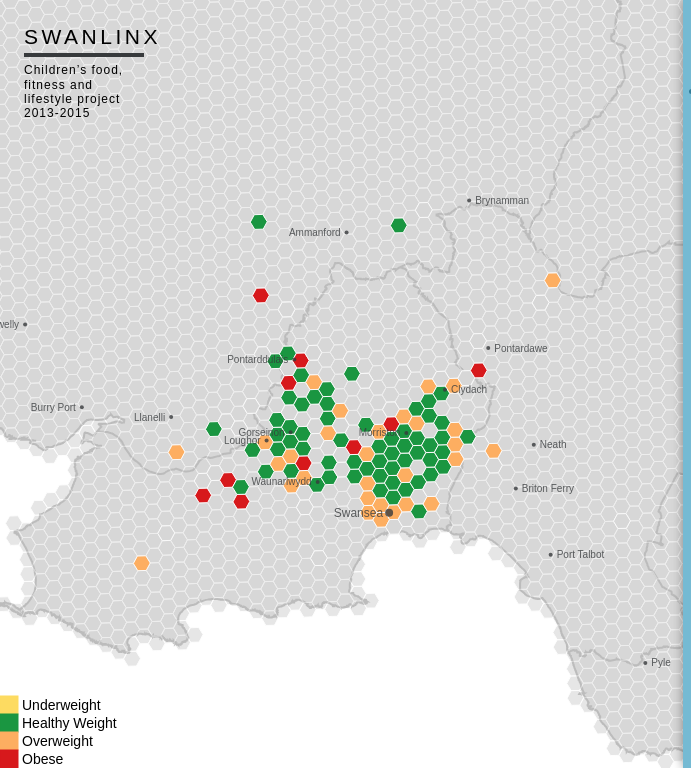
D3 v3 page, settled after 360 driven frames (6 s of simulated time); the page loaded 4 data file(s).


    $(window).on('load', function() {
        $('.pre-loader').addClass('hidden');    
    });

// ── scripts/app.js
$(document).ready(function() {
    
    
    // LAYOUT AND UI 
    
    $('.layer-panel-btn').click(function() {
        $('.layer-panel-container').toggleClass('is-active');
        $(this).toggleClass('is-active');
        
        $('.overlay-helper').addClass('hidden');
    });
    
    $('.info-panel-btn').click(function() {
        $(this).addClass('hidden');
        $('.info-panel-container').addClass('is-active');
        
        $('.overlay-helper').addClass('hidden');
    });
    
    $('.close-btn').click(function() {
        $('.info-panel-container').removeClass('is-active');
        $('.info-panel-btn').removeClass('hidden');
    });
    
    $(".layer-li").click(function() {
        $('.is-active').removeClass('is-active');
        $(this).addClass('is-active');
        
        updateData($(this).attr('id'));
        
    });
    
    $('.user-confirm').click(function() {
        $(this).parent().addClass('hidden');
    });
    
    
    
    
    // GLOBAL VARIABLES //
    
    
    var bgColor = 'rgb(193,193,193)',
        noData = 'rgb(215,215,215)',
        white = 'rgb(250,250,250)',
        bgOpacity = .4,
        whiteOpacity = .4,
        colorScale,
        legendGroup,
        legendTitle,
        legendLabel,
        legendSpacing = 4,
        legendRectSize = 18;
    
    
    var h,
        legH,
        windH,
        vertTop = 0,
        vert = 0,
        horz;
    
    
    // GET COLOR FUNCTION //
    
    
    function getColor(data, layer) {
        
        if(data != null) {
            
            if(layer === 'bmi_male') {
               
                legendLabel = ['Underweight', 'Healthy Weight', 'Overweight', 'Obese'];
                colorScale = d3.scale.threshold()
                    .domain([0, 14, 19, 22])
                    .range([
                        noData,
                        colorbrewer.RdYlGn[3][1],
                        colorbrewer.RdYlGn[4][3],
                        colorbrewer.RdYlGn[4][1],
                        colorbrewer.RdYlGn[4][0]
                    ]);

                updateLegend(); // call update legend function
                return colorScale(data);

            } else if(layer === 'bmi_female') {
                
                legendLabel = ['Underweight', 'Healthy Weight', 'Overweight', 'Obese'];
                colorScale = d3.scale.threshold()
                    .domain([0, 14, 20, 24])
                    .range([
                        noData,
                        colorbrewer.RdYlGn[3][1],
                        colorbrewer.RdYlGn[4][3],
                        colorbrewer.RdYlGn[4][1],
                        colorbrewer.RdYlGn[4][0]
                    ]);

                updateLegend(); // call update legend function
                return colorScale(data);

            } else if(layer === 'grip_male' || layer === 'grip_female') {

                legendLabel = ['< 7', '7 - 15', '15 - 21', '21 - 31', '> 31'];
                colorScale = d3.scale.threshold()
                    .domain([0, 7, 15, 21, 31])
                    .range([
                        noData,
                        colorbrewer.RdYlGn[5][0],
                        colorbrewer.RdYlGn[5][1],
                        colorbrewer.RdYlGn[5][3],
                        colorbrewer.RdYlGn[5][4],
                        colorbrewer.RdYlGn[5][5]
                    ]);

                updateLegend(); // call update legend function
                return colorScale(data);


            } else if(layer === 'fitness' || layer === 'health') {

                legendLabel = ['Very Unhappy', 'Unhappy', 'Okay', 'Happy', 'Very Happy'];
                colorScale = d3.scale.threshold()
                    .domain([0, 1.5, 2.5, 3.5, 4.5])
                    .range([
                        noData,
                        colorbrewer.RdYlGn[5][0],
                        colorbrewer.RdYlGn[5][1],
                        colorbrewer.RdYlGn[5][2],
                        colorbrewer.RdYlGn[5][3],
                        colorbrewer.RdYlGn[5][5]
                    ]);

                updateLegend(); // call update legend function
                return colorScale(data); 


            } else if(layer === 'bleep_male') {
                
                legendLabel = ['< 13', '13 - 32', '32 - 52', '52 - 72', '> 72'];
                colorScale = d3.scale.threshold()
                    .domain([0, 13, 32, 52, 72])
                    .range([
                        noData,
                        colorbrewer.RdYlGn[5][0],
                        colorbrewer.RdYlGn[5][1],
                        colorbrewer.RdYlGn[5][2],
                        colorbrewer.RdYlGn[5][3],
                        colorbrewer.RdYlGn[5][5]
                    ]);

                updateLegend(); // call update legend function    
                return colorScale(data);  

            } else if(layer === 'bleep_female') {

                legendLabel = ['< 7', '7 - 24', '24 - 44', '44 - 64', '> 64'];
                colorScale = d3.scale.threshold()
                    .domain([0, 7, 24, 44, 64])
                    .range([
                        noData,
                        colorbrewer.RdYlGn[5][0],
                        colorbrewer.RdYlGn[5][1],
                        colorbrewer.RdYlGn[5][2],
                        colorbrewer.RdYlGn[5][3],
                        colorbrewer.RdYlGn[5][5],
                    ]);

                updateLegend(); // call update legend function
                return colorScale(data);                      

            } else if(layer === 'sleep_time') {
                
                legendLabel = ['< 5.5', '5.5 - 6.5', '6.5 - 7.5', '7.5 - 10.5', '10.5 - 12', '12 - 13', '13 - 14.5'];
                colorScale = d3.scale.threshold()
                    .domain([0, 5.5, 6.5, 7.5, 10.5, 12, 13])
                    .range([
                        noData,
                        colorbrewer.RdYlGn[4][0],
                        colorbrewer.RdYlGn[4][1],
                        colorbrewer.RdYlGn[4][2],
                        colorbrewer.RdYlGn[4][3],
                        colorbrewer.RdYlGn[4][2],
                        colorbrewer.RdYlGn[4][1], 
                        colorbrewer.RdYlGn[4][0]
                    ]);

                updateLegend(); // call update legend function
                return colorScale(data); 

            } else if(layer === 'fruit_avg') {

                legendLabel = ['< 1', '1-3', '3-6', '> 6'];
                colorScale = d3.scale.threshold()
                    .domain([0, 1, 3, 6])
                    .range([
                        noData,
                        colorbrewer.RdYlGn[4][0],
                        colorbrewer.RdYlGn[4][1],
                        colorbrewer.RdYlGn[4][2],
                        colorbrewer.RdYlGn[4][3],
                    ]);

                updateLegend(); // call update legend function
                return colorScale(data); 

            } else if(layer === 'fizzy_drinks') {            

                legendLabel = ['Yes', 'No'];
                colorScale = d3.scale.ordinal()
                    .domain([1, 2])
                    .range([colorbrewer.RdYlGn[4][0], colorbrewer.RdYlGn[4][3]]);

                updateLegend(); // call update legend function
                return colorScale(data);        

            } 
            
        } else {
            
            return noData;
            
        } // end null data check
    
    } //end getColor function
    
    // D3 MAP AND VIZ
    
    var width = $('#map').width(),
        height = $('#map').height();
    
    var projection = d3.geo.mercator()
        .center([-3.994, 51.70])
        .translate([width / 2, height / 2]);
    
    if(width < 768) {
        projection.scale(width * 85);
    } else {
        projection.scale(width * 65);
    }
    
    var geoPath = d3.geo.path()
        .projection(projection);
    
    var svg = d3.select('#map').append('svg')
        .attr({
            id: 'svg',
            width: width,
            height: height
        })
        .style({
            position: 'absolute',
            top: 0,
            left: 0
        });
    
    var g = svg.append('g')
        .attr({
            id: 'g'
        });
    
    var q = d3.queue()
        .defer(d3.json, '/data/hex_grid.json')
        .defer(d3.json, '/data/ua_regions.json')
        .defer(d3.json, '/data/swanlinx-data.geojson')
        .defer(d3.json, '/data/pop_places.geojson')
        .await(makeMap);
    
    
    // BEGIN MAKEMAP FUNCTION //
    
    function makeMap(error, hexTopo, regTopo, data, places) {
        
        if (error) throw error;
        
        var hexGrid = topojson.feature(hexTopo, hexTopo.objects.hex_grid);
        var regions = topojson.feature(regTopo, regTopo.objects.ua_regions);
        
        // SOUTH WALES UNITARY AUTHORITY BOUNDARIES
        
        var uaGroup = g.append('g')
            .attr({
                id: 'uaGroup'
            });
        
        uaGroup
            .append('path')
            .datum(regions)
            .attr({
                class: 'ua',
                d: geoPath
            })
            .style({
                fill: bgColor,
                opacity: bgOpacity,
                stroke: 'rgb(84,84,84)',
                strokeOpacity: bgOpacity,
                'stroke-width': '2px'
            });
        
        // HEX BASE GRID
        
        var hexGroup = g.append('g')
            .attr({
                id: 'hexGroup'
            });
        
        hexGroup
            .append('path')
            .datum(hexGrid)
            .attr({
                class: 'hex',
                d: geoPath
            })
            .style({
                fill: bgColor,
                opacity: bgOpacity,
                stroke: white,
                strokeOpacity: whiteOpacity,
                'stroke-width': '1px'
            });
        
        
    
        // MAP SWANLINX DATA //
        
        var dataGroup = g.append('g')
            .attr({
                id: 'dataGroup'
            });
    
        dataGroup.selectAll('path.hexBin')
            .data(data.features)
            .enter().append('path')
            .attr({
                class: 'hexBin',
                d: geoPath
            })
            .style({
                fill: function(d) {
                    return getColor(d.properties.bmi_male, 'bmi_male');
                },
                stroke: white,
                'stroke-width': '1px',
                strokeOpacity: whiteOpacity
            });
        
        // PLACE LABELS //
        
        var placeGroup = g.append('g')
            .attr({
                id: 'placeGroup'
            });
        
        placeGroup.selectAll('circle.place')
            .data(places.features)
            .enter().append('circle')
            .attr({
                class: 'place',
                r: function(d) {
                    var place = d.properties.place;
                    return  place === 'city' ? 4 :
                            place === 'town' ? 2 :
                            0;    
                },
                transform: function(d) {
                    return 'translate(' + projection([
                        d.geometry.coordinates[0],
                        d.geometry.coordinates[1]
                    ]) + ')'
                }
            })
            .style({
                fill: '#373a3c',
                opacity: .8
            });
        
        placeGroup.selectAll('.place-label')
            .data(places.features)
            .enter().append('text')
            .attr({
                class: 'place-label',
                dy: '.35em',
                transform: function(d) { 
                    return "translate(" + projection(d.geometry.coordinates) + ")"; 
                }
            })
            .text(function(d) {
                return d.properties.name;
            })
            .style({
                fill: '#373a3c',
                opacity: .8,
                'font-size': function(d) {
                    var place = d.properties.place;
                    
                    if(width > 768) {
                        return  place === 'city' ? '14px' :
                            place === 'town' ? '12px' :
                            0; 
                    } else {
                        return  place === 'city' ? '12px' :
                            place === 'town' ? '10px' :
                            0; 
                    }
                    
                }
            });
        
        placeGroup.selectAll(".place-label")
            .attr('x', function(d) { 
                return d.geometry.coordinates[0] > -3.9 ? 6 : -6; 
            })
            .style('text-anchor', function(d) { 
                return d.geometry.coordinates[0] > -3.9 ? 'start' : 'end'; 
            });
        
    } // end makeMap function
    
    function updateData(layerID) {
          
        d3.selectAll('.hexBin')
            .transition()
            .duration(600)
            .ease('quad-in-out')
            .style({
                fill: function(d) {
                    return getColor(d.properties[layerID], layerID);
                }        
            });
        
    } // end updateData function
    
    
    // MAP LEGEND/ANNOTATION //
   
    function updateLegend() {
    
        
        d3.selectAll('g.legend').remove();
        
        legendGroup = g.selectAll('g.legend')
            .data(colorScale.domain())
            .enter().append('g')
            .attr({
                class: 'legend',
                transform: function(d, i) {
                    
                    if (width > 768) {
                        windH = (height - 24) - legH; 
                        horz = 24;
                    } else {
                        windH = (height) - legH;
                        horz = 0;
                    }
                    
                    h = legendRectSize,
                    legH = colorScale.domain().length * h,
                    vertTop = (0 * h) + windH,    
                    vert = (i * h) + windH;    
                    
                    return 'translate(' + horz + ',' + vert + ')';
                }
            });
        
        legendGroup.append('rect')                                     
            .attr({
                width: legendRectSize,
                height: legendRectSize
            })                         
            .style({
                fill: colorScale,
                stroke: colorScale
            });                                

        legendGroup.append('text')                                     
            .attr({
                x: legendRectSize + legendSpacing,
                y: legendRectSize - legendSpacing
            })
            .text(function(d, i) { 
                return legendLabel[i]; 
            })
            .style({
                fontSize: '11px'
            }); 
        
        
        
    } // end updateLegend function
    
    
    
    // RESIZE FUNCTION //
    
    $(window).resize(function() {
        var ww = $('#map').width(),
            wh = $('#map').height();
        
        height = wh;
        
        svg.attr('width', ww);
        svg.attr('height', wh);
        
        projection.translate([ww / 2, wh / 2])
        
        if(ww < 768) {
            projection.scale(ww * 85);
        } else {
            projection.scale(ww * 65);
        }
        
        
        d3.select('.ua').attr('d', geoPath);
        d3.select('.hex').attr('d', geoPath);
        d3.selectAll('.hexBin').attr('d', geoPath);
        d3.selectAll('.place')
            .attr({
                transform: function(d) {
                    return 'translate(' + projection([
                        d.geometry.coordinates[0],
                        d.geometry.coordinates[1]
                    ]) + ')'
                }
            });
        d3.selectAll('.place-label')
            .attr({
                transform: function(d) { 
                    return "translate(" + projection(d.geometry.coordinates) + ")"; 
                }
            })
            .style({
                'font-size': function(d) {
                    var place = d.properties.place;
                    
                    if(width > 768) {
                        return  place === 'city' ? '14px' :
                            place === 'town' ? '12px' :
                            0; 
                    } else {
                        return  place === 'city' ? '12px' :
                            place === 'town' ? '10px' :
                            0; 
                    }  
                }
            });
        d3.selectAll('g.legend')
            .attr({
                transform: function(d, i) {
                    
                    if (ww > 768) {
                        windH = (height - 24) - legH; 
                        horz = 24;
                    } else {
                        windH = (height) - legH;
                        horz = 0;
                    }
                    
                    h = legendRectSize,
                    legH = colorScale.domain().length * h,
                    vertTop = (0 * h) + windH,    
                    vert = (i * h) + windH;  
                    
                    return 'translate(' + horz + ',' + vert + ')';
                }
            });
        d3.select('.legTitle').attr({
            transform: 'translate(' + (horz - 24) + ',' + (vertTop - 36) + ')'
        });
        
    }); // end resize function
    
    
}); // end document ready function
// ── scripts/colorbrewer.js
// This product includes color specifications and designs developed by Cynthia Brewer (http://colorbrewer.org/).
// JavaScript specs as packaged in the D3 library (d3js.org). Please see license at http://colorbrewer.org/export/LICENSE.txt
var colorbrewer = {RdYlGn: {
3: ["#fc8d59","#fddb61","#91cf60"],
4: ["#d7191c","#fdae61","#a6d96a","#1a9641"],
5: ["#d7191c","#fdae61","#fddb61","#a6d96a","#66bd63","#1a9641"],
6: ["#d73027","#fc8d59","#fee08b","#d9ef8b","#91cf60","#1a9850"],
7: ["#d73027","#fc8d59","#fee08b","#ffffbf","#d9ef8b","#91cf60","#1a9850"],
8: ["#d73027","#f46d43","#fdae61","#fee08b","#d9ef8b","#a6d96a","#66bd63","#1a9850"],
9: ["#d73027","#f46d43","#fdae61","#fee08b","#ffffbf","#d9ef8b","#a6d96a","#66bd63","#1a9850"],
10: ["#a50026","#d73027","#f46d43","#fdae61","#fee08b","#d9ef8b","#a6d96a","#66bd63","#1a9850","#006837"],
11: ["#a50026","#d73027","#f46d43","#fdae61","#fee08b","#ffffbf","#d9ef8b","#a6d96a","#66bd63","#1a9850","#006837"]
}};


### data: data/swanlinx-data.geojson
{
 "type": "FeatureCollection",
 "crs": {
  "type": "name",
  "properties": {
   "name": "urn:ogc:def:crs:OGC:1.3:CRS84"
  }
 },
 "features": [
  {
   "type": "Feature",
   "properties": {
    "id": 795,
    "fruit_avg": 2.0,
    "fizzy_drinks": 2.0,
    "sleep_time": 10.0,
    "fitness": 4.0,
    "health": 3.0,
    "bleep_male": null,
    "bleep_female": 31.0,
    "bmi_male": null,
    "bmi_female": null,
    "grip_male": null,
    "grip_female": 20.0
   },
   "geometry": {
    "type": "MultiPolygon",
    "coordinates": "[... 1 items]"
   }
  },
  {
   "type": "Feature",
   "properties": {
    "id": 1415,
    "fruit_avg": 7.0,
    "fizzy_drinks": null,
    "sleep_time": 9.5,
    "fitness": null,
    "health": null,
    "bleep_male": 23.0,
    "bleep_female": null,
    "bmi_male": 21.0,
    "bmi_female": null,
    "grip_male": 17.0,
    "grip_female": null
   },
   "geometry": {
    "type": "MultiPolygon",
    "coordinates": "[... 1 items]"
   }
  },
  {
   "type": "Feature",
   "properties": {
    "id": 1534,
    "fruit_avg": 4.0,
    "fizzy_drinks": null,
    "sleep_time": 10.5,
    "fitness": 5.0,
    "health": 5.0,
    "bleep_male": null,
    "bleep_female": 49.0,
    "bmi_male": null,
    "bmi_female": 18.0,
    "grip_male": null,
    "grip_female": 15.0
   },
   "geometry": {
    "type": "MultiPolygon",
    "coordinates": "[... 1 items]"
   }
  },
  {
   "type": "Feature",
   "properties": {
    "id": 1598,
    "fruit_avg": 7.0,
    "fizzy_drinks": null,
    "sleep_time": 9.0,
    "fitness": 5.0,
    "health": 4.0,
    "bleep_male": 46.0,
    "bleep_female": null,
    "bmi_male": 19.0,
    "bmi_female": null,
    "grip_male": 19.0,
    "grip_female": null
   },
   "geometry": {
    "type": "MultiPolygon",
    "coordinates": "[... 1 items]"
   }
  },
  {
   "type": "Feature",
   "properties": {
    "id": 1712,
    "fruit_avg": 2.0,
    "fizzy_drinks": null,
    "sleep_time": 7.0,
    "fitness": 5.0,
    "health": 5.0,
    "bleep_male": 18.0,
    "bleep_female": null,
    "bmi_male": 22.0,
    "bmi_female": null,
    "grip_male": 17.0,
    "grip_female": null
   },
   "geometry": {
    "type": "MultiPolygon",
    "coordinates": "[... 1 items]"
   }
  },
  {
   "type": "Feature",
   "properties": {
    "id": 1713,
    "fruit_avg": 6.0,
    "fizzy_drinks": null,
    "sleep_time": 11.5,
    "fitness": 5.0,
    "health": 5.0,
    "bleep_male": null,
    "bleep_female": 22.0,
    "bmi_male": null,
    "bmi_female": 20.0,
    "grip_male": null,
    "grip_female": 15.0
   },
   "geometry": {
    "type": "MultiPolygon",
    "coordinates": "[... 1 items]"
   }
  },
  {
   "type": "Feature",
   "properties": {
    "id": 1773,
    "fruit_avg": 7.0,
    "fizzy_drinks": 2.0,
    "sleep_time": 11.0,
    "fitness": 4.0,
    "health": 4.0,
    "bleep_male": null,
    "bleep_female": 37.0,
    "bmi_male": null,
    "bmi_female": 15.0,
    "grip_male": null,
    "grip_female": 21.0
   },
   "geometry": {
    "type": "MultiPolygon",
    "coordinates": "[... 1 items]"
   }
  },
  {
   "type": "Feature",
   "properties": {
    "id": 1776,
    "fruit_avg": 1.0,
    "fizzy_drinks": null,
    "sleep_time": 12.0,
    "fitness": 5.0,
    "health": 5.0,
    "bleep_male": 30.0,
    "bleep_female": null,
    "bmi_male": 18.0,
    "bmi_female": null,
    "grip_male": 23.0,
    "grip_female": null
   },
   "geometry": {
    "type": "MultiPolygon",
    "coordinates": "[... 1 items]"
   }
  },
  "... 129 more items"
 ]
}

### data: data/pop_places.geojson
{
 "type": "FeatureCollection",
 "crs": {
  "type": "name",
  "properties": {
   "name": "urn:ogc:def:crs:OGC:1.3:CRS84"
  }
 },
 "features": [
  {
   "type": "Feature",
   "properties": {
    "osm_id": "21063632",
    "name": "Swansea",
    "barrier": null,
    "highway": null,
    "ref": null,
    "address": null,
    "is_in": "Wales,UK",
    "place": "city",
    "man_made": null,
    "other_tags": "\"is_in:continent\"=>\"Europe\",\"is_in:count…"
   },
   "geometry": {
    "type": "Point",
    "coordinates": "[... 2 items]"
   }
  },
  {
   "type": "Feature",
   "properties": {
    "osm_id": "21413323",
    "name": "Llanelli",
    "barrier": null,
    "highway": null,
    "ref": null,
    "address": null,
    "is_in": "Carmarthenshire,Wales,UK",
    "place": "town",
    "man_made": null,
    "other_tags": "\"population\"=>\"43878\""
   },
   "geometry": {
    "type": "Point",
    "coordinates": "[... 2 items]"
   }
  },
  {
   "type": "Feature",
   "properties": {
    "osm_id": "27199792",
    "name": "Port Talbot",
    "barrier": null,
    "highway": null,
    "ref": null,
    "address": null,
    "is_in": null,
    "place": "town",
    "man_made": null,
    "other_tags": "\"population\"=>\"37276\""
   },
   "geometry": {
    "type": "Point",
    "coordinates": "[... 2 items]"
   }
  },
  {
   "type": "Feature",
   "properties": {
    "osm_id": "32639726",
    "name": "Ammanford",
    "barrier": null,
    "highway": null,
    "ref": null,
    "address": null,
    "is_in": null,
    "place": "town",
    "man_made": null,
    "other_tags": "\"name:cy\"=>\"Rhydaman\""
   },
   "geometry": {
    "type": "Point",
    "coordinates": "[... 2 items]"
   }
  },
  {
   "type": "Feature",
   "properties": {
    "osm_id": "89026129",
    "name": "Neath",
    "barrier": null,
    "highway": null,
    "ref": null,
    "address": null,
    "is_in": "Wales, UK",
    "place": "town",
    "man_made": null,
    "other_tags": "\"is_in:continent\"=>\"Europe\",\"is_in:count…"
   },
   "geometry": {
    "type": "Point",
    "coordinates": "[... 2 items]"
   }
  },
  {
   "type": "Feature",
   "properties": {
    "osm_id": "227503950",
    "name": "Clydach",
    "barrier": null,
    "highway": null,
    "ref": null,
    "address": null,
    "is_in": "Swansea",
    "place": "town",
    "man_made": null,
    "other_tags": null
   },
   "geometry": {
    "type": "Point",
    "coordinates": "[... 2 items]"
   }
  },
  {
   "type": "Feature",
   "properties": {
    "osm_id": "227507986",
    "name": "Pontardawe",
    "barrier": null,
    "highway": null,
    "ref": null,
    "address": null,
    "is_in": "Swansea",
    "place": "town",
    "man_made": null,
    "other_tags": "\"population\"=>\"12333\""
   },
   "geometry": {
    "type": "Point",
    "coordinates": "[... 2 items]"
   }
  },
  {
   "type": "Feature",
   "properties": {
    "osm_id": "241397572",
    "name": "Burry Port",
    "barrier": null,
    "highway": null,
    "ref": null,
    "address": null,
    "is_in": null,
    "place": "town",
    "man_made": null,
    "other_tags": "\"name:cy\"=>\"Porth Tywyn\""
   },
   "geometry": {
    "type": "Point",
    "coordinates": "[... 2 items]"
   }
  },
  "... 10 more items"
 ]
}

### data: data/ua_regions.json
{
 "type": "Topology",
 "transform": {
  "scale": [
   0.0001774,
   0.0001433
  ],
  "translate": [
   -4.723,
   51.47
  ]
 },
 "objects": {
  "ua_regions": {
   "type": "GeometryCollection",
   "crs": {
    "type": "name",
    "properties": "{... 1 keys}"
   },
   "geometries": [
    "{... 2 keys}",
    "{... 2 keys}",
    "{... 2 keys}",
    "{... 2 keys}",
    "{... 2 keys}"
   ]
  }
 },
 "arcs": [
  [
   [
    4435,
    2111
   ],
   [
    1,
    0
   ],
   [
    3,
    0
   ],
   [
    3,
    0
   ],
   [
    4,
    -1
   ],
   [
    3,
    0
   ],
   [
    1,
    0
   ],
   [
    3,
    -1
   ],
   "... 900 more items"
  ],
  [
   [
    4719,
    1013
   ],
   [
    -4,
    -1
   ],
   [
    -1,
    0
   ]
  ],
  [
   [
    4714,
    1012
   ],
   [
    -2,
    0
   ],
   [
    0,
    0
   ],
   [
    -1,
    0
   ],
   [
    -2,
    -1
   ]
  ],
  [
   [
    4709,
    1011
   ],
   [
    0,
    0
   ],
   [
    -1,
    0
   ],
   [
    -1,
    0
   ],
   [
    -2,
    -1
   ],
   [
    0,
    0
   ],
   [
    -1,
    -2
   ],
   [
    -2,
    -1
   ],
   "... 3,451 more items"
  ],
  [
   [
    2753,
    1413
   ],
   [
    15,
    -2
   ],
   [
    18,
    -1
   ],
   [
    14,
    -1
   ],
   [
    2,
    0
   ],
   [
    3,
    0
   ],
   [
    2,
    0
   ],
   [
    1,
    0
   ],
   "... 1,378 more items"
  ],
  [
   [
    6381,
    1995
   ],
   [
    -1,
    -1
   ],
   [
    -2,
    -2
   ],
   [
    -4,
    -2
   ],
   [
    -3,
    -3
   ],
   [
    -3,
    -2
   ],
   [
    1,
    -2
   ],
   [
    0,
    -1
   ],
   "... 144 more items"
  ],
  [
   [
    6538,
    1234
   ],
   [
    -1,
    -3
   ],
   [
    -5,
    -9
   ],
   [
    -1,
    -5
   ],
   [
    -4,
    -5
   ],
   [
    -3,
    1
   ],
   [
    -4,
    0
   ],
   [
    -7,
    1
   ],
   "... 1,102 more items"
  ],
  [
   [
    5374,
    467
   ],
   [
    0,
    1
   ],
   [
    0,
    1
   ],
   [
    0,
    1
   ],
   [
    -1,
    3
   ],
   [
    0,
    1
   ],
   [
    0,
    1
   ],
   [
    -1,
    0
   ],
   "... 474 more items"
  ],
  "... 9 more items"
 ]
}

### data: data/hex_grid.json
{
 "type": "Topology",
 "transform": {
  "scale": [
   0.0001322,
   5.9761847457701595e-05
  ],
  "translate": [
   -4.719,
   51.46
  ]
 },
 "objects": {
  "hex_grid": {
   "type": "GeometryCollection",
   "crs": {
    "type": "name",
    "properties": "{... 1 keys}"
   },
   "geometries": [
    "{... 2 keys}",
    "{... 2 keys}",
    "{... 2 keys}",
    "{... 2 keys}",
    "{... 2 keys}",
    "{... 2 keys}",
    "{... 2 keys}",
    "{... 2 keys}",
    "... 4,873 more items"
   ]
  }
 },
 "arcs": [
  [
   [
    11,
    7197
   ],
   [
    35,
    -73
   ]
  ],
  [
   [
    46,
    7124
   ],
   [
    -31,
    -77
   ]
  ],
  [
   [
    15,
    7047
   ],
   [
    -5,
    0
   ],
   [
    -4,
    150
   ]
  ],
  [
   [
    6,
    7197
   ],
   [
    5,
    0
   ]
  ],
  [
   [
    7,
    7348
   ],
   [
    35,
    -73
   ]
  ],
  [
   [
    42,
    7275
   ],
   [
    -31,
    -78
   ]
  ],
  [
   [
    6,
    7197
   ],
   [
    -5,
    151
   ],
   [
    6,
    0
   ]
  ],
  [
   [
    66,
    6372
   ],
   [
    64,
    4
   ]
  ],
  "... 14,632 more items"
 ]
}